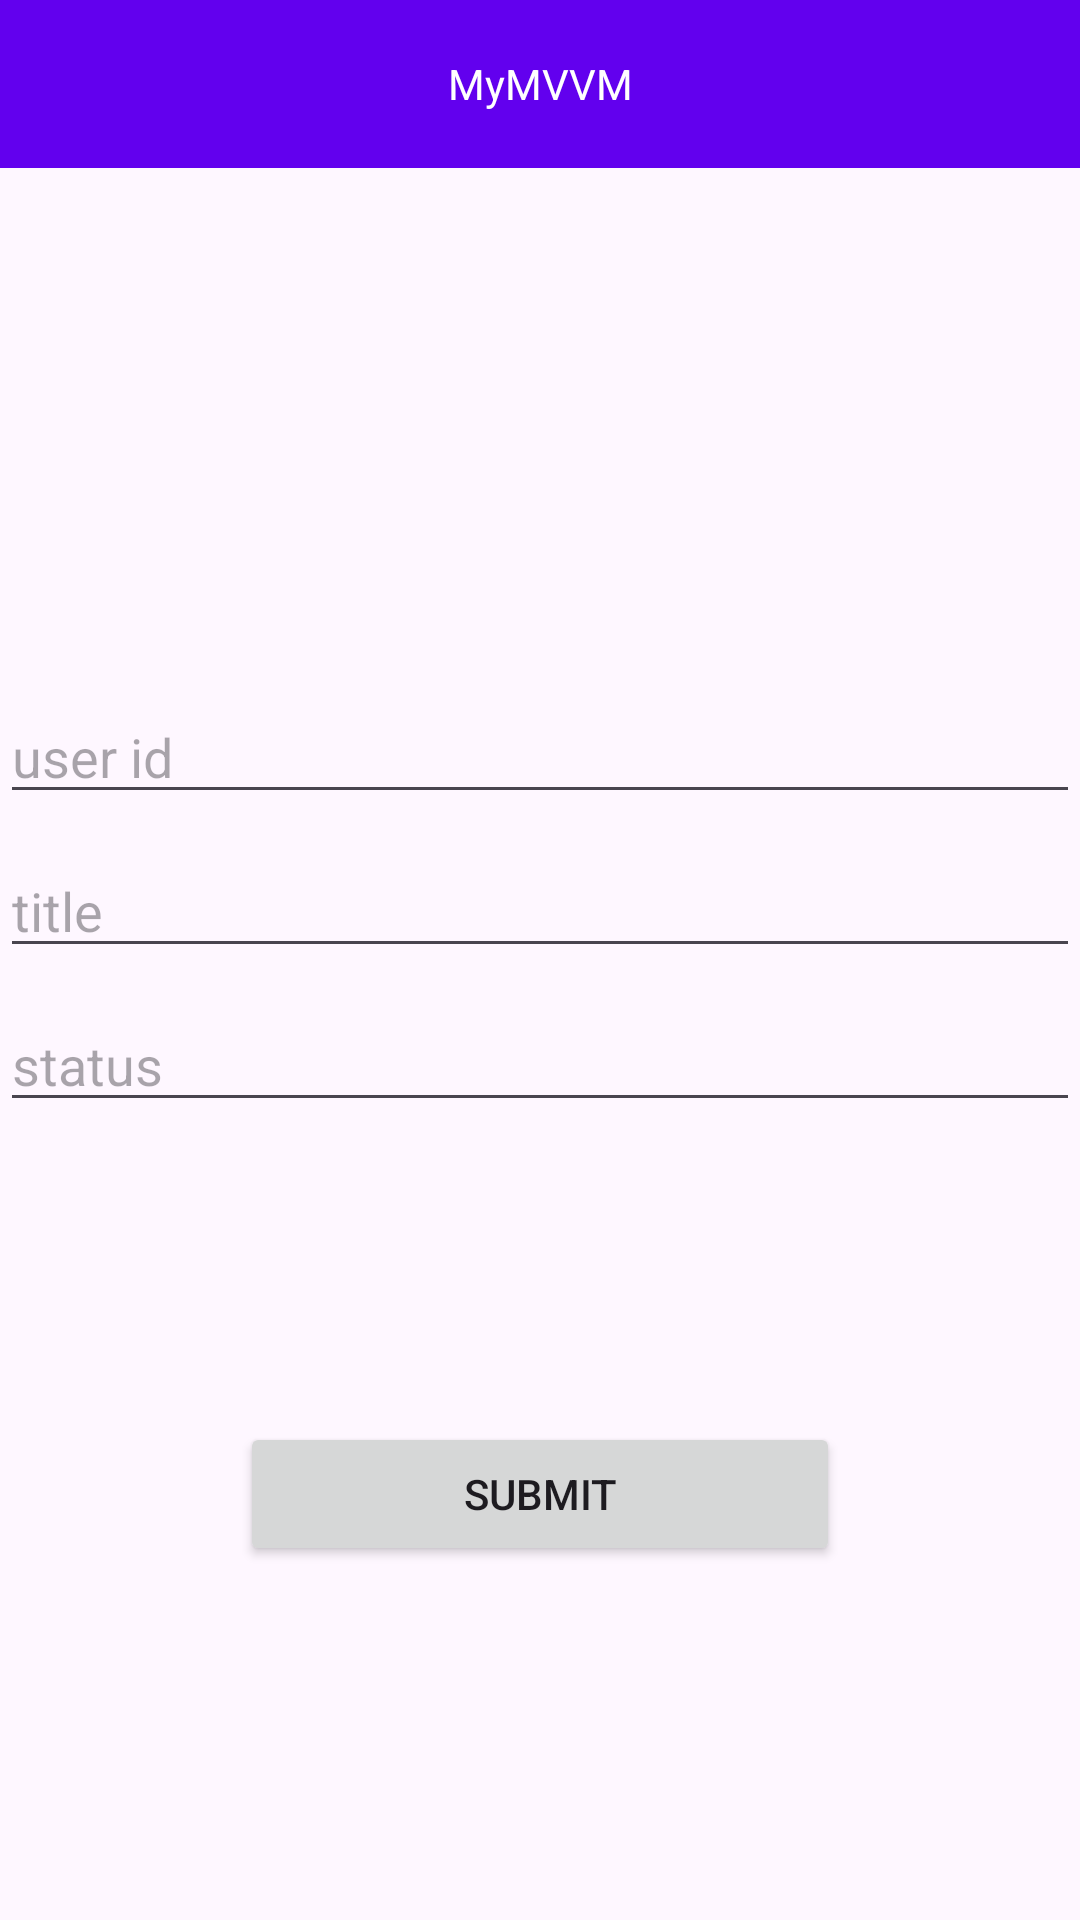

Write the Android layout XML for this screen, with the resource values it uses.
<!-- AndroidManifest.xml: application theme Theme.MyMVVM -->
<!-- res/layout/activity_list.xml -->
<?xml version="1.0" encoding="utf-8"?>
<LinearLayout
    xmlns:android="http://schemas.android.com/apk/res/android"
    xmlns:app="http://schemas.android.com/apk/res-auto"
    xmlns:tools="http://schemas.android.com/tools"
    android:layout_width="match_parent"
    android:layout_height="match_parent"
    tools:context=".screen.ListActivity"
    android:orientation="vertical">

    <com.google.android.material.appbar.AppBarLayout
        android:layout_width="match_parent"
        android:layout_height="56sp">
        <androidx.appcompat.widget.Toolbar
            android:layout_width="match_parent"
            android:layout_height="56sp"
            android:background="@color/design_default_color_primary">

            <TextView
                android:layout_width="wrap_content"
                android:layout_height="wrap_content"
                android:layout_gravity="center"
                android:text="@string/app_name"
                android:textColor="@color/white"/>

        </androidx.appcompat.widget.Toolbar>
    </com.google.android.material.appbar.AppBarLayout>

    <LinearLayout
        android:layout_width="match_parent"
        android:layout_height="match_parent"
        android:layout_marginTop="56sp"
        android:orientation="vertical"
        android:gravity="center">

        <EditText
            android:id="@+id/edt_user_id"
            android:layout_width="match_parent"
            android:layout_height="wrap_content"
            android:textSize="18sp"
            android:inputType="number"
            android:hint="user id"/>

        <EditText
            android:id="@+id/edt_title"
            android:layout_width="match_parent"
            android:layout_height="wrap_content"
            android:layout_marginTop="10sp"
            android:textSize="18sp"
            android:hint="title"/>

        <EditText
            android:id="@+id/edt_status"
            android:layout_width="match_parent"
            android:layout_height="wrap_content"
            android:layout_marginTop="10sp"
            android:textSize="18sp"
            android:hint="status"/>

        <Button
            android:id="@+id/btn_submit"
            android:layout_width="200sp"
            android:layout_height="wrap_content"
            android:layout_marginTop="100sp"
            android:text="submit"/>

    </LinearLayout>

</LinearLayout>
<!-- resources referenced by this layout -->
<resources>
  <string name="app_name">MyMVVM</string>
  <style name="Theme.MyMVVM" parent="Base.Theme.MyMVVM" />
  <style name="Base.Theme.MyMVVM" parent="Theme.Material3.Light.NoActionBar">
          
          
      </style>
  <!-- not gathered from this repository: default colours our renderer supplied (Android Studio template values) -->
  <color name="white">#FFFFFFFF</color>
</resources>
